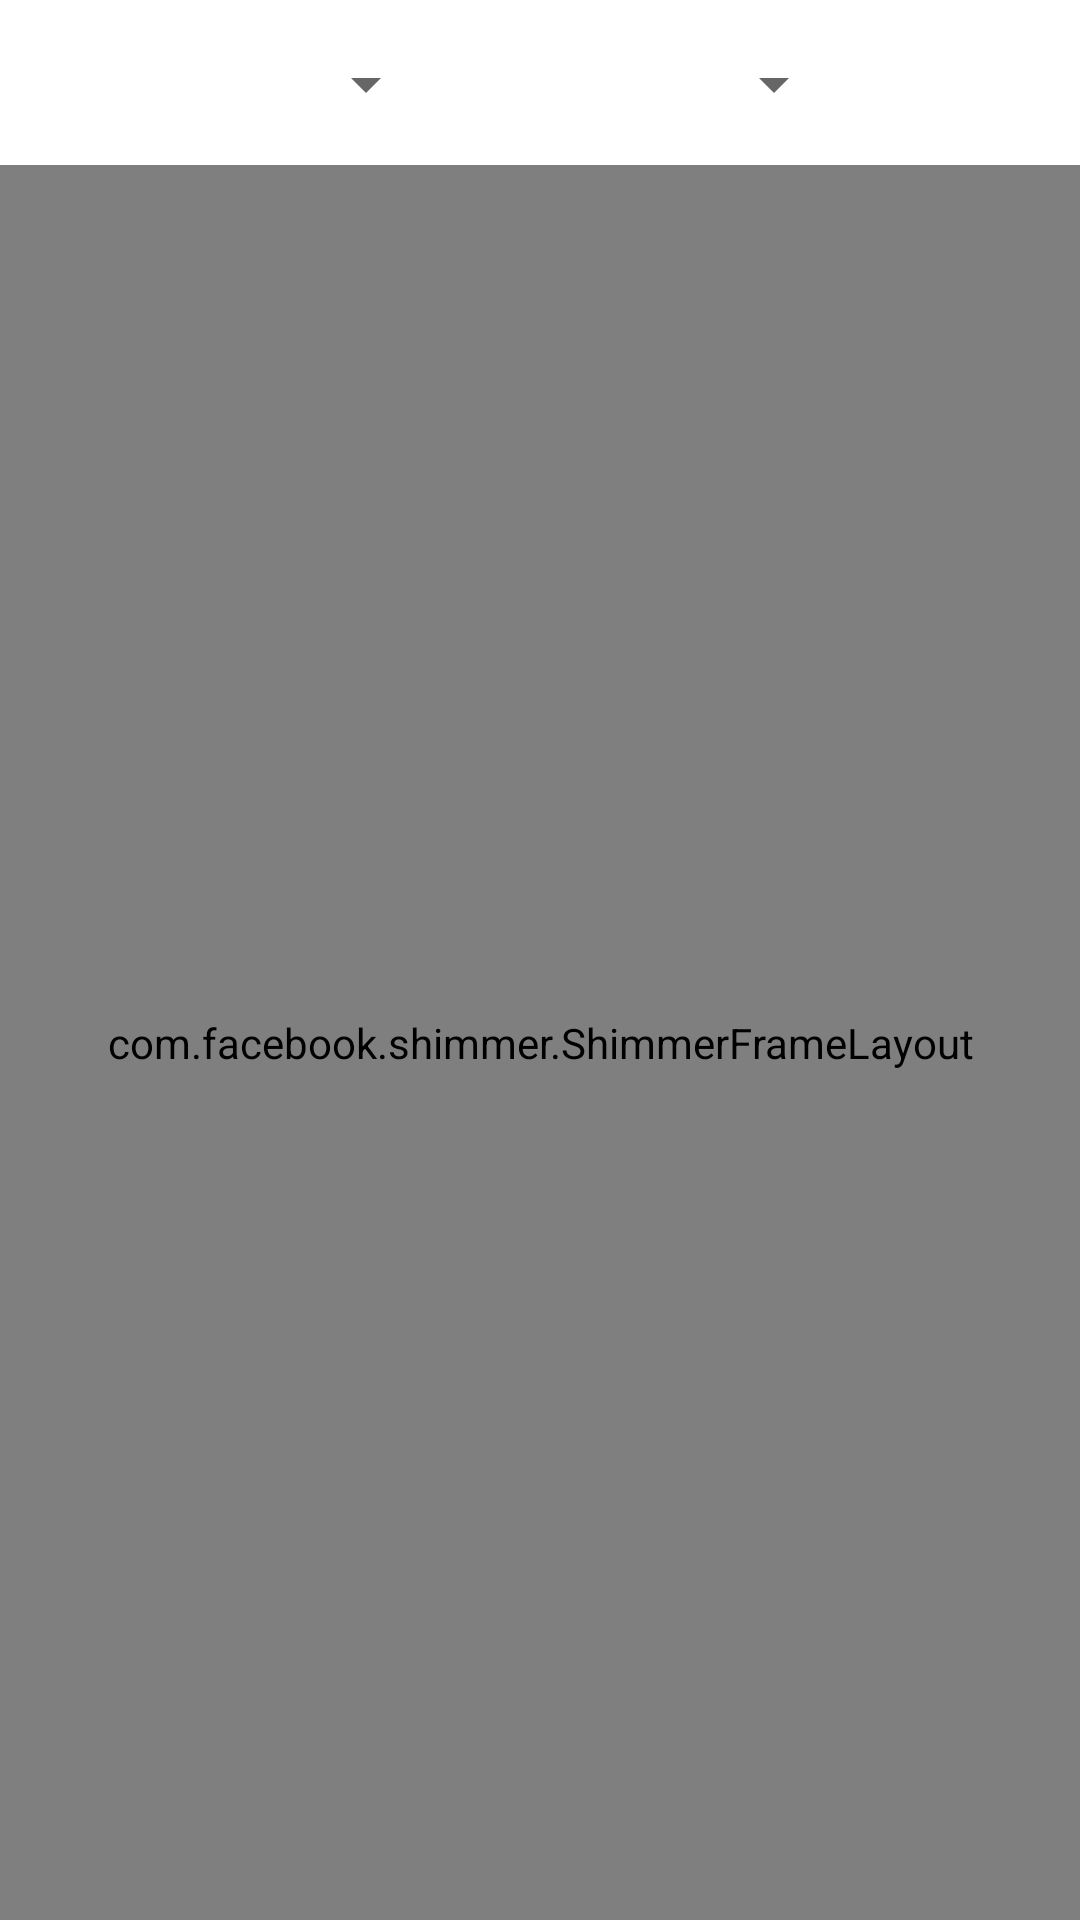

The Android layout XML behind this screen, and the referenced resources:
<!-- AndroidManifest.xml: application theme Theme.FreeToPlayGames -->
<!-- res/layout/fragment_category_games.xml -->
<?xml version="1.0" encoding="utf-8"?>
<RelativeLayout xmlns:android="http://schemas.android.com/apk/res/android"
    xmlns:tools="http://schemas.android.com/tools"
    android:layout_width="match_parent"
    android:layout_height="match_parent"
    xmlns:app="http://schemas.android.com/apk/res-auto"
    tools:context=".UI.CategoryGamesFragment"
    >

    <Spinner
        android:id="@+id/platform_spinner"
        android:layout_width="130dp"
        android:layout_height="wrap_content"
        android:layout_alignParentLeft="true"
        android:layout_marginStart="16dp"
        android:layout_marginTop="16dp"
        />w\

    <Spinner
        android:id="@+id/category_spinner"
        android:layout_width="130dp"
        android:layout_height="wrap_content"
        android:layout_alignStart="@+id/platform_spinner"
        android:layout_marginStart="136dp"
        android:layout_marginTop="16dp"
        />

    <com.facebook.shimmer.ShimmerFrameLayout
        android:id="@+id/category_shimmer"
        android:layout_width="match_parent"
        android:layout_height="match_parent"
        android:layout_marginTop="55dp"
        >
        <LinearLayout
            android:layout_width="match_parent"
            android:layout_height="wrap_content"
            android:orientation="vertical">
            <include layout="@layout/shimmer_category_item"></include>
            <include layout="@layout/shimmer_category_item"></include>
            <include layout="@layout/shimmer_category_item"></include>
            <include layout="@layout/shimmer_category_item"></include>
            <include layout="@layout/shimmer_category_item"></include>
        </LinearLayout>
    </com.facebook.shimmer.ShimmerFrameLayout>

    <androidx.recyclerview.widget.RecyclerView
        android:id="@+id/category_rv"
        android:layout_width="match_parent"
        android:layout_height="match_parent"
        app:layout_constraintTop_toTopOf="parent"
        android:layout_marginTop="55dp"
        android:visibility="invisible"
        />
</RelativeLayout>
<!-- res/layout/shimmer_category_item.xml (included above) -->
<?xml version="1.0" encoding="utf-8"?>
<androidx.constraintlayout.widget.ConstraintLayout xmlns:android="http://schemas.android.com/apk/res/android"
    android:layout_width="match_parent"
    android:layout_height="wrap_content"
    xmlns:app="http://schemas.android.com/apk/res-auto"
    android:padding="10dp"
    android:background="@drawable/oval"
    android:layout_margin="8dp">

    <ImageView
        android:id="@+id/category_item_image"
        android:layout_width="150dp"
        android:layout_height="115dp"
        app:layout_constraintTop_toTopOf="parent"
        app:layout_constraintStart_toStartOf="parent"
        android:background="@color/grey"
        />
    <TextView
        android:id="@+id/category_item_name"
        android:layout_width="0dp"
        android:layout_height="wrap_content"
        app:layout_constraintStart_toEndOf="@+id/category_item_image"
        app:layout_constraintEnd_toEndOf="parent"
        app:layout_constraintTop_toTopOf="parent"
        android:layout_marginTop="10dp"
        android:textColor="@color/black"
        android:textSize="18dp"
        android:layout_marginStart="5dp"
        android:background="@color/grey"
        />
    <TextView
        android:id="@+id/category_item_description"
        android:layout_width="0dp"
        android:layout_height="wrap_content"
        app:layout_constraintStart_toEndOf="@+id/category_item_image"
        app:layout_constraintTop_toBottomOf="@id/category_item_name"
        app:layout_constraintEnd_toEndOf="parent"
        android:textColor="@color/black"
        android:layout_marginStart="5dp"
        android:background="@color/grey"
        />

</androidx.constraintlayout.widget.ConstraintLayout>
<!-- resources referenced by this layout -->
<resources>
  <color name="black">#FF000000</color>
  <color name="grey">#7c7c7c</color>
  <!-- drawable oval (drawable) -->
  <?xml version="1.0" encoding="utf-8"?>
  <selector xmlns:android="http://schemas.android.com/apk/res/android">
      <item>
          <shape android:shape="rectangle">
              <corners
                  android:radius="15dp"
                  ></corners>
              <solid
                  android:color="@color/orange">
              </solid>
          </shape>
      </item>
  </selector>
  <style name="Theme.FreeToPlayGames" parent="Theme.MaterialComponents.DayNight.NoActionBar">
          
          <item name="colorPrimary">@color/orange</item>
          <item name="colorPrimaryVariant">@color/purple_700</item>
          <item name="colorOnPrimary">@color/white</item>
          
          <item name="colorSecondary">@color/teal_200</item>
          <item name="colorSecondaryVariant">@color/teal_700</item>
          <item name="colorOnSecondary">@color/black</item>
          
          <item name="android:statusBarColor" tools:targetApi="l">?attr/colorPrimaryVariant</item>
          
      </style>
  <color name="orange">#efbe4e</color>
  <color name="purple_700">#FF3700B3</color>
  <color name="white">#FFFFFFFF</color>
  <color name="teal_200">#FF03DAC5</color>
  <color name="teal_700">#FF018786</color>
</resources>
